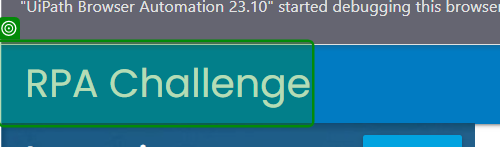
Task: Robotic Enterprise Framework
Workflow: 123_RPAWebsiteLaunch

Step 1: check the link 'RPA Challenge' in window 'Rpa Challenge' (chrome.exe)
